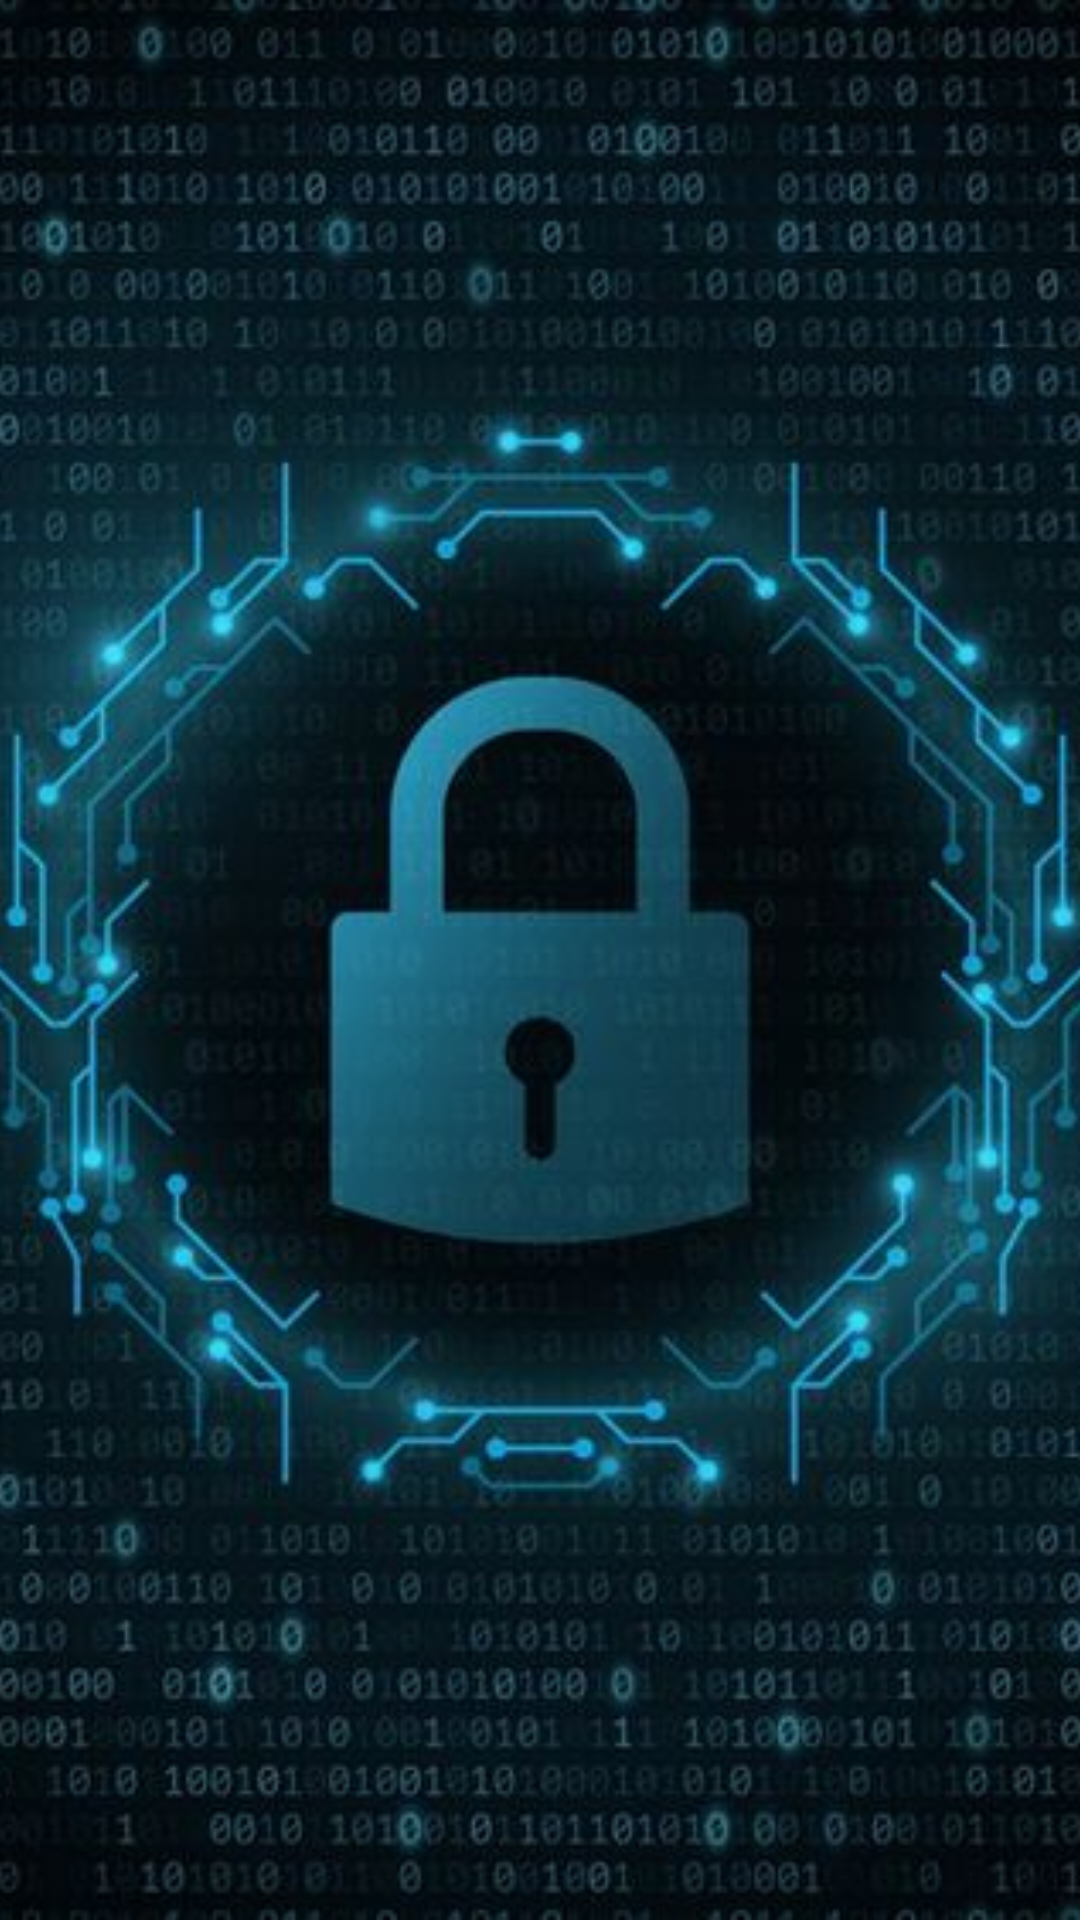

Here is an Android app screen rendered from its layout file. Give the layout XML and the strings, colors and styles it references.
<!-- AndroidManifest.xml: application theme Theme.Ciphershield -->
<!-- res/layout/activity_slideshow.xml -->
<?xml version="1.0" encoding="utf-8"?>
<FrameLayout xmlns:android="http://schemas.android.com/apk/res/android"
    xmlns:app="http://schemas.android.com/apk/res-auto"
    xmlns:tools="http://schemas.android.com/tools"
    android:id="@+id/container2"
    android:layout_width="match_parent"
    android:layout_height="match_parent"
    tools:context=".SlideshowActivity">

    
    <ImageView
        android:id="@+id/bg1"
        android:layout_width="match_parent"
        android:layout_height="match_parent"
        android:src="@drawable/block"
        android:scaleType="centerCrop"/>

    
    <TextView
        android:id="@+id/txt1"
        android:layout_width="wrap_content"
        android:layout_height="wrap_content"
        android:layout_marginTop="680dp"
        android:layout_gravity="center_horizontal"
        android:text="Welcome Learner"
        android:textColor="@color/white"
        android:textSize="30sp" />

    

</FrameLayout>
<!-- resources referenced by this layout -->
<resources>
  <!-- drawable block: jpg bitmap (drawable, 64079 bytes) -->
  <style name="Theme.Ciphershield" parent="Theme.MaterialComponents.DayNight.DarkActionBar">
          
          <item name="colorPrimary">@color/purple_500</item>
          <item name="colorPrimaryVariant">@color/purple_700</item>
          <item name="colorOnPrimary">@color/white</item>
          
          <item name="colorSecondary">@color/teal_200</item>
          <item name="colorSecondaryVariant">@color/teal_700</item>
          <item name="colorOnSecondary">@color/black</item>
          
          <item name="android:statusBarColor">?attr/colorPrimaryVariant</item>
          
  
          
          <item name="windowNoTitle">true</item>
          <item name="windowActionBar">false</item>
          <item name="android:windowTranslucentStatus">true</item>
      </style>
  <!-- not gathered from this repository: default colours our renderer supplied (Android Studio template values) -->
  <color name="purple_500">#FF6200EE</color>
  <color name="purple_700">#FF3700B3</color>
  <color name="teal_200">#FF03DAC5</color>
  <color name="teal_700">#FF018786</color>
  <color name="black">#FF000000</color>
  <color name="white">#FFFFFFFF</color>
</resources>
